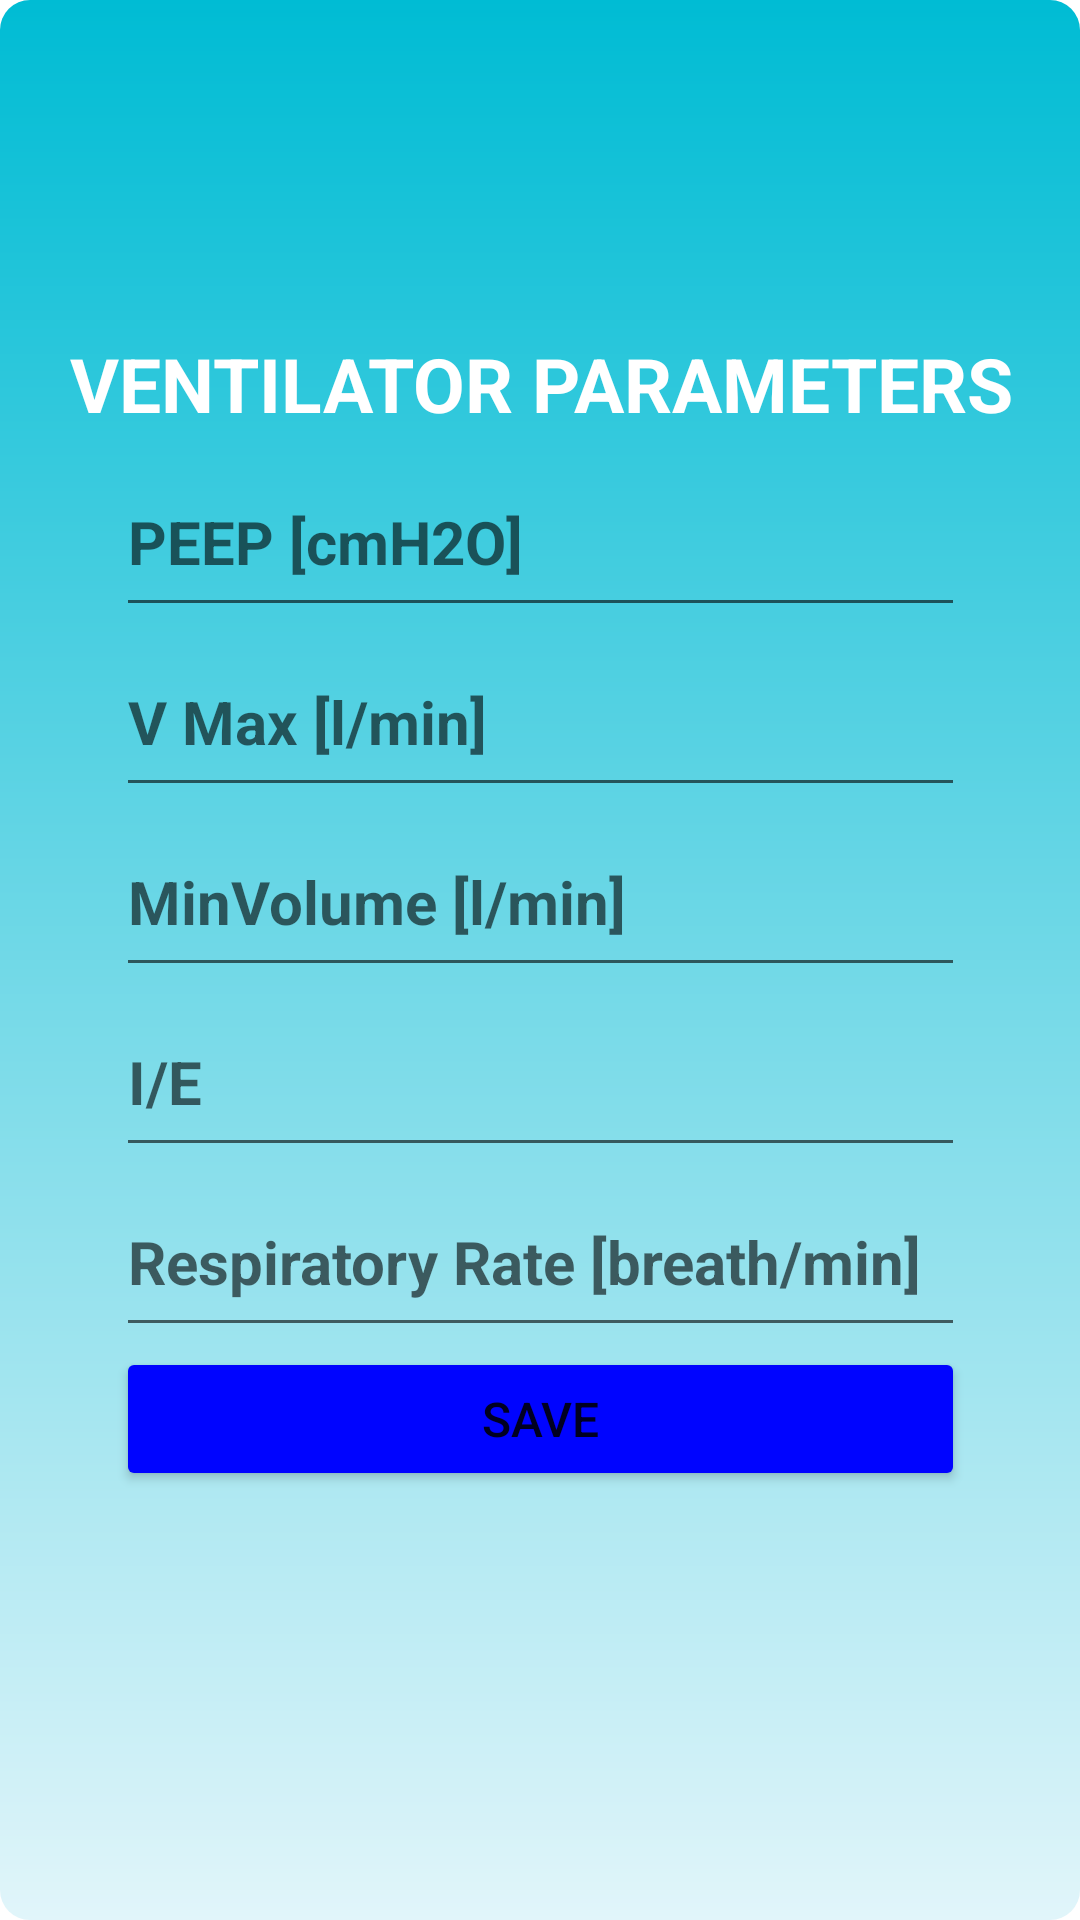

This screen was rendered from an Android layout file. Write that file and the resources it references.
<!-- AndroidManifest.xml: application theme Theme.PROGETTO -->
<!-- res/layout/activity_pop_ventilator.xml -->
<?xml version="1.0" encoding="utf-8"?>
<androidx.constraintlayout.widget.ConstraintLayout xmlns:android="http://schemas.android.com/apk/res/android"
    xmlns:app="http://schemas.android.com/apk/res-auto"
    xmlns:tools="http://schemas.android.com/tools"
    android:layout_width="match_parent"
    android:layout_height="match_parent"
    android:background="@drawable/popup_ventilator"
    tools:context=".PopActivityVentilator">


    <LinearLayout
        android:id="@+id/linearLayout2"
        android:layout_width="283dp"
        android:layout_height="495dp"
        android:layout_marginStart="1dp"
        android:layout_marginTop="154dp"
        android:layout_marginEnd="1dp"
        android:layout_marginBottom="1dp"
        android:orientation="vertical"
        app:layout_constraintBottom_toBottomOf="parent"
        app:layout_constraintEnd_toEndOf="parent"
        app:layout_constraintStart_toStartOf="parent"
        app:layout_constraintTop_toTopOf="parent">

        <ScrollView
            android:layout_width="match_parent"
            android:layout_height="377dp"
            android:clipToPadding="false">

            <LinearLayout
                android:layout_width="match_parent"
                android:layout_height="wrap_content"
                android:orientation="vertical">

                <EditText
                    android:id="@+id/editTextPEEP"
                    android:layout_width="match_parent"
                    android:layout_height="60dp"

                    android:ems="10"
                    android:hint="PEEP [cmH2O]"
                    android:textColor="#000000"
                    android:textSize="20sp"
                    android:textStyle="bold"/>

                <EditText
                    android:id="@+id/editTextVMAX"
                    android:layout_width="match_parent"
                    android:layout_height="60dp"

                    android:ems="10"
                    android:hint="V Max [l/min]"
                    android:textColor="#000000"
                    android:textSize="20sp"
                    android:textStyle="bold"/>

                <EditText
                    android:id="@+id/editTextMinVolume"
                    android:layout_width="match_parent"
                    android:layout_height="60dp"

                    android:ems="10"
                    android:hint="MinVolume [l/min]"
                    android:textColor="#000000"
                    android:textSize="20sp"
                    android:textStyle="bold"/>

                <EditText
                    android:id="@+id/editTextIE"
                    android:layout_width="match_parent"
                    android:layout_height="60dp"

                    android:ems="10"
                    android:hint="I/E"
                    android:textColor="#000000"
                    android:textSize="20sp"
                    android:textStyle="bold"/>

                <EditText
                    android:id="@+id/editTextRR"
                    android:layout_width="match_parent"
                    android:layout_height="60dp"

                    android:ems="10"
                    android:hint="Respiratory Rate [breath/min]"
                    android:textColor="#000000"
                    android:textSize="20sp"
                    android:textStyle="bold"/>

                <Button
                    android:id="@+id/saveventilator"
                    android:layout_width="match_parent"
                    android:layout_height="wrap_content"
                    android:onClick="getResult"
                    android:backgroundTint="#0004FF"
                    android:textSize="16sp"
                    android:text="SAVE" />
            </LinearLayout>
        </ScrollView>

    </LinearLayout>

    <TextView
        android:id="@+id/textView5"
        android:layout_width="361dp"
        android:layout_height="38dp"
        android:layout_marginTop="40dp"
        android:layout_weight="1"
        android:text="VENTILATOR PARAMETERS"
        android:textAlignment="center"
        android:textColor="#FFFFFF"
        android:textSize="25sp"
        android:textStyle="bold"
        app:layout_constraintBottom_toTopOf="@+id/linearLayout2"
        app:layout_constraintEnd_toEndOf="parent"
        app:layout_constraintHorizontal_bias="0.666"
        app:layout_constraintStart_toStartOf="parent"
        app:layout_constraintTop_toTopOf="parent"
        app:layout_constraintVertical_bias="1.0" />
</androidx.constraintlayout.widget.ConstraintLayout>
<!-- resources referenced by this layout -->
<resources>
  <!-- drawable popup_ventilator (drawable) -->
  <?xml version="1.0" encoding="utf-8"?>
  <shape xmlns:android="http://schemas.android.com/apk/res/android">
      <gradient
          android:startColor="#00BCD4"
          android:endColor="#E1F5FA"
          android:angle="270"/>
      <corners
          android:radius="10dp"/>
  
  
  </shape>
  <style name="Theme.PROGETTO" parent="Theme.MaterialComponents.DayNight.DarkActionBar">
          
          <item name="colorPrimary">@color/purple_500</item>
          <item name="colorPrimaryVariant">@color/purple_700</item>
          <item name="colorOnPrimary">@color/white</item>
          
          <item name="colorSecondary">@color/teal_200</item>
          <item name="colorSecondaryVariant">@color/teal_700</item>
          <item name="colorOnSecondary">@color/black</item>
          
          <item name="android:statusBarColor">?attr/colorPrimaryVariant</item>
          
      </style>
  <color name="purple_500">#FF6200EE</color>
  <color name="purple_700">#FF3700B3</color>
  <color name="white">#FFFFFFFF</color>
  <color name="teal_200">#FF03DAC5</color>
  <color name="teal_700">#FF018786</color>
  <color name="black">#FF000000</color>
</resources>
